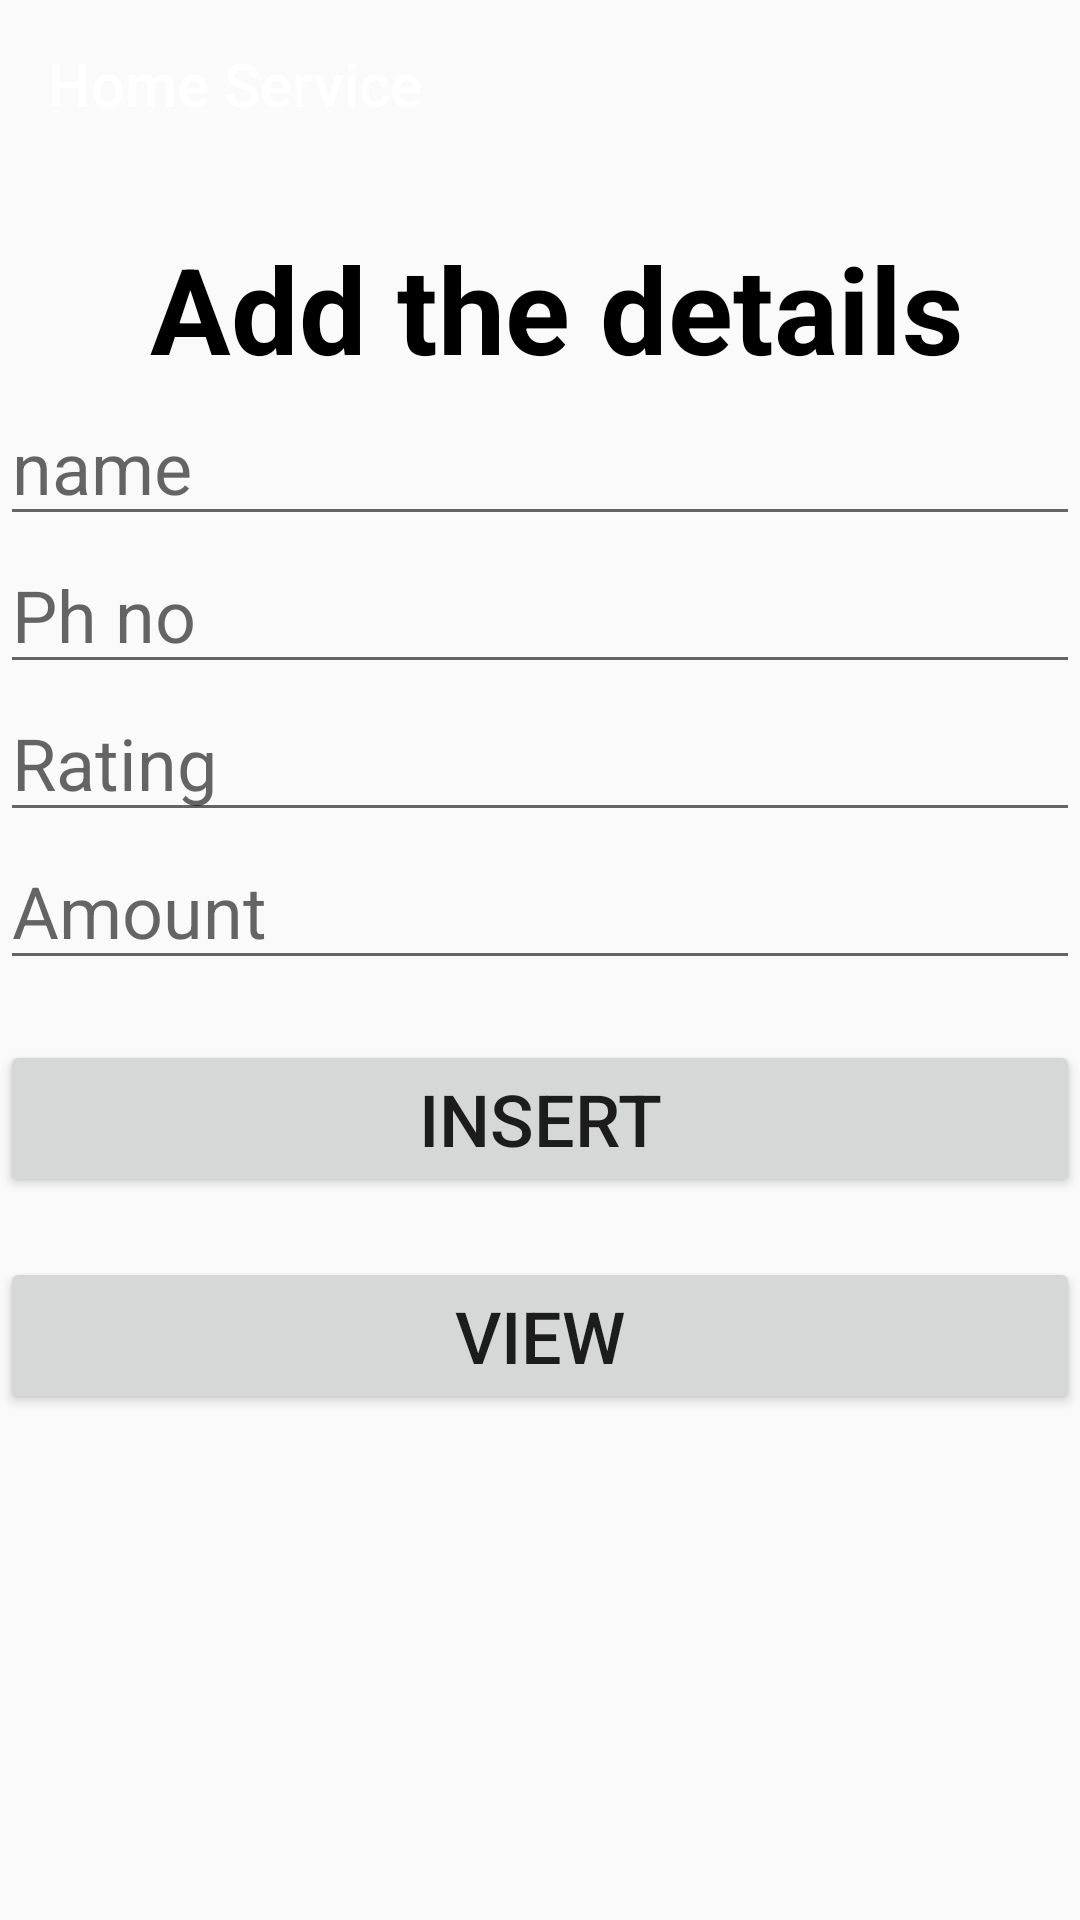

The Android layout XML behind this screen, and the referenced resources:
<!-- AndroidManifest.xml: application theme Theme.Gro -->
<!-- res/layout/activity_electrician_service.xml -->
<?xml version="1.0" encoding="utf-8"?>
<RelativeLayout xmlns:android="http://schemas.android.com/apk/res/android"
    xmlns:app="http://schemas.android.com/apk/res-auto"
    xmlns:tools="http://schemas.android.com/tools"
    android:layout_width="match_parent"
    android:layout_height="match_parent"

    tools:context=".electrician_service">




    <androidx.appcompat.widget.Toolbar
        android:id="@+id/toolbar"
        android:layout_width="match_parent"
        android:layout_height="?attr/actionBarSize"
        android:layout_alignParentStart="true"


        android:background="@color/lavender"
        android:elevation="4dp"
        android:theme="@style/ThemeOverlay.AppCompat.Dark.ActionBar"

        app:popupTheme="@style/ThemeOverlay.AppCompat.Light"
        app:title="Home Service"

        app:titleTextColor="@color/white" />

    <TextView
        android:layout_width="match_parent"
        android:layout_height="wrap_content"
        android:layout_below="@id/toolbar"
        android:id="@+id/text"
        android:text="Add the details"

        android:textSize="40dp"
        android:textStyle="bold"
        android:textColor="@color/black"
        android:layout_marginLeft="50dp"
        android:layout_marginTop="20dp"/>
    <EditText
        android:layout_width="match_parent"
        android:layout_height="wrap_content"
        android:id="@+id/name"
        android:textSize="24dp"
        android:layout_below="@id/text"
        android:hint="name"/>
    <EditText
        android:layout_width="match_parent"
        android:layout_height="wrap_content"
        android:id="@+id/phno"
        android:layout_below="@id/name"
        android:hint="Ph no"
        android:textSize="24dp"
        />
    <EditText
        android:layout_width="match_parent"
        android:layout_height="wrap_content"
        android:id="@+id/rating"
        android:layout_below="@id/phno"
        android:textSize="24dp"
        android:hint="Rating"
        />
    <EditText
        android:layout_width="match_parent"
        android:layout_height="wrap_content"
        android:id="@+id/amount"
        android:layout_below="@id/rating"
        android:textSize="24dp"
        android:hint="Amount"
        />
    <Button
        android:layout_width="match_parent"
        android:layout_height="wrap_content"
        android:id="@+id/btninsert"
        android:textSize="24dp"
        android:layout_below="@+id/amount"
        android:layout_marginTop="20dp"
        android:text="Insert"/>

    <Button
        android:layout_width="match_parent"
        android:layout_height="wrap_content"
        android:layout_below="@id/btninsert"
        android:id="@+id/btnview"
        android:textSize="24dp"

        android:layout_marginTop="20dp"
        android:text="View"/>



</RelativeLayout>
<!-- resources referenced by this layout -->
<resources>
  <style name="Theme.Gro" parent="Theme.AppCompat.Light.NoActionBar">
          
          <item name="colorPrimary">@color/white</item>
          <item name="colorPrimaryVariant">@color/lavender</item>
          <item name="colorOnPrimary">@color/black</item>
          
          <item name="colorSecondary">@color/teal_200</item>
          <item name="colorSecondaryVariant">@color/teal_700</item>
          <item name="colorOnSecondary">@color/black</item>
          
          <item name="android:statusBarColor">?attr/colorPrimaryVariant</item>
          
      </style>
  <!-- not gathered from this repository: default colours our renderer supplied (Android Studio template values) -->
  <color name="teal_200">#FF03DAC5</color>
  <color name="teal_700">#FF018786</color>
  <color name="black">#FF000000</color>
  <color name="white">#FFFFFFFF</color>
</resources>
